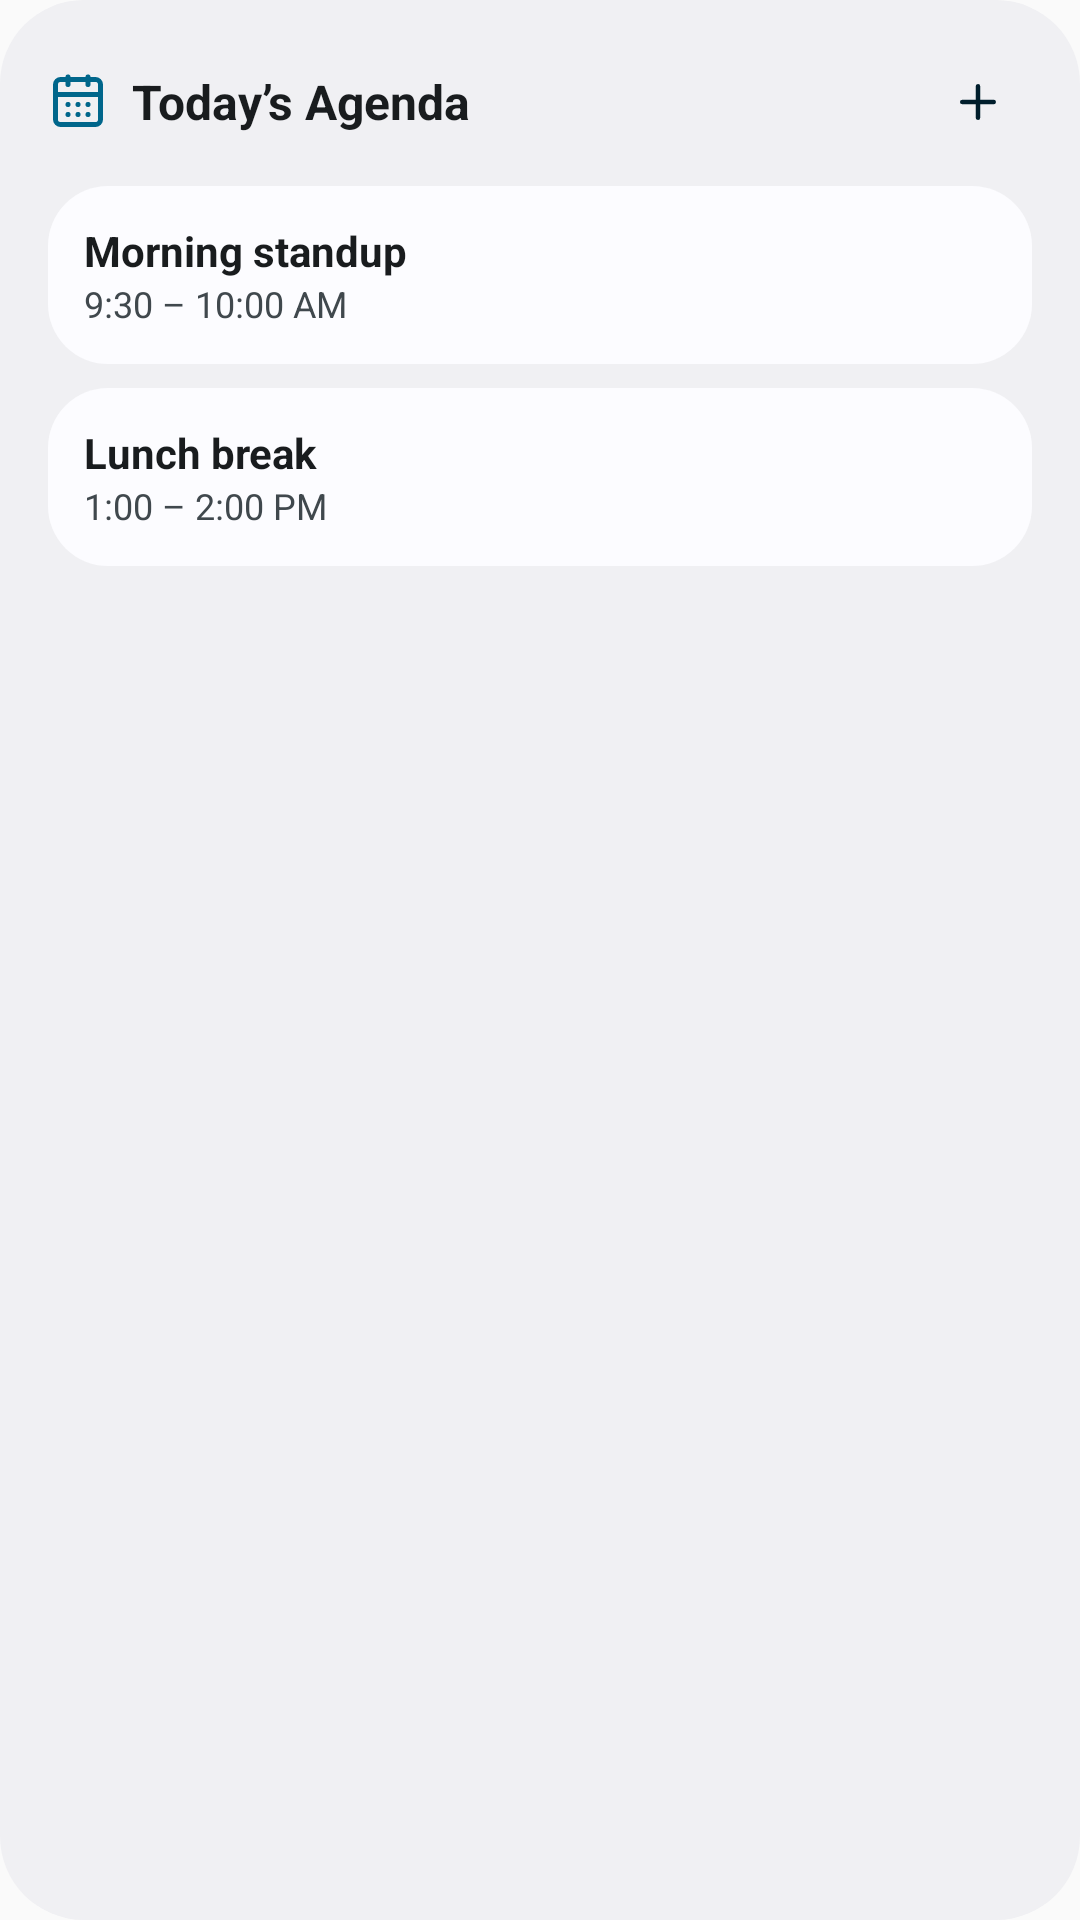

This screen was rendered from an Android layout file. Write that file and the resources it references.
<!-- AndroidManifest.xml: application theme Theme.Skykeep -->
<!-- res/layout/widget_agenda_preview.xml -->
<?xml version="1.0" encoding="utf-8"?>
<LinearLayout xmlns:android="http://schemas.android.com/apk/res/android"
    android:layout_width="match_parent"
    android:layout_height="match_parent"
    android:background="@drawable/widget_bg_rounded"
    android:orientation="vertical"
    android:padding="16dp">

    <LinearLayout
        android:layout_width="match_parent"
        android:layout_height="wrap_content"
        android:gravity="center_vertical"
        android:orientation="horizontal"
        android:paddingBottom="10dp">

        <ImageView
            android:layout_width="20dp"
            android:layout_height="20dp"
            android:contentDescription="@null"
            android:src="@drawable/ic_calendar"
            android:tint="@color/widget_primary" />

        <TextView
            android:layout_width="0dp"
            android:layout_height="wrap_content"
            android:layout_marginStart="8dp"
            android:layout_weight="1"
            android:text="Today’s Agenda"
            android:textColor="@color/widget_on_surface"
            android:textSize="16sp"
            android:textStyle="bold" />

        <LinearLayout
            android:layout_width="36dp"
            android:layout_height="36dp"
            android:background="@drawable/widget_pill_primary"
            android:gravity="center">

            <ImageView
                android:layout_width="18dp"
                android:layout_height="18dp"
                android:contentDescription="@null"
                android:src="@drawable/ic_add"
                android:tint="@color/widget_on_primary_container" />
        </LinearLayout>
    </LinearLayout>

    <LinearLayout
        android:layout_width="match_parent"
        android:layout_height="wrap_content"
        android:layout_marginBottom="8dp"
        android:background="@drawable/widget_card_rounded"
        android:orientation="vertical"
        android:padding="12dp">

        <TextView
            android:layout_width="wrap_content"
            android:layout_height="wrap_content"
            android:text="Morning standup"
            android:textColor="@color/widget_on_surface"
            android:textSize="14sp"
            android:textStyle="bold" />

        <TextView
            android:layout_width="wrap_content"
            android:layout_height="wrap_content"
            android:text="9:30 – 10:00 AM"
            android:textColor="@color/widget_on_surface_variant"
            android:textSize="12sp" />
    </LinearLayout>

    <LinearLayout
        android:layout_width="match_parent"
        android:layout_height="wrap_content"
        android:background="@drawable/widget_card_rounded"
        android:orientation="vertical"
        android:padding="12dp">

        <TextView
            android:layout_width="wrap_content"
            android:layout_height="wrap_content"
            android:text="Lunch break"
            android:textColor="@color/widget_on_surface"
            android:textSize="14sp"
            android:textStyle="bold" />

        <TextView
            android:layout_width="wrap_content"
            android:layout_height="wrap_content"
            android:text="1:00 – 2:00 PM"
            android:textColor="@color/widget_on_surface_variant"
            android:textSize="12sp" />
    </LinearLayout>
</LinearLayout>
<!-- resources referenced by this layout -->
<resources>
  <color name="widget_on_primary_container">#FF002E5F</color>
  <color name="widget_on_surface">#FF151A22</color>
  <color name="widget_on_surface_variant">#FF475161</color>
  <color name="widget_primary">#FF0068D6</color>
  <!-- drawable ic_add (drawable) -->
  <?xml version="1.0" encoding="utf-8"?>
  <vector xmlns:android="http://schemas.android.com/apk/res/android"
      android:width="24dp" android:height="24dp" android:viewportWidth="24" android:viewportHeight="24">
      <path android:pathData="M5 12h14" android:strokeColor="#FF000000" android:strokeWidth="2"
          android:strokeLineCap="round" android:strokeLineJoin="round" android:fillColor="#00000000" />
      <path android:pathData="M12 5v14" android:strokeColor="#FF000000" android:strokeWidth="2"
          android:strokeLineCap="round" android:strokeLineJoin="round" android:fillColor="#00000000" />
  </vector>
  <!-- drawable ic_calendar: vector/xml drawable (drawable, 2299 chars, omitted) -->
  <!-- drawable widget_bg_rounded (drawable) -->
  <?xml version="1.0" encoding="utf-8"?>
  <shape xmlns:android="http://schemas.android.com/apk/res/android" android:shape="rectangle">
      <solid android:color="@color/widget_surface" />
      <corners android:radius="@dimen/widget_bg_radius" />
  </shape>
  <!-- drawable widget_card_rounded (drawable) -->
  <?xml version="1.0" encoding="utf-8"?>
  <shape xmlns:android="http://schemas.android.com/apk/res/android" android:shape="rectangle">
      <solid android:color="@color/widget_surface_container" />
      <corners android:radius="@dimen/widget_inner_radius" />
  </shape>
  <style name="Theme.Skykeep" parent="android:Theme.Material.Light.NoActionBar" />
  <color name="widget_surface">#FFEEF2F7</color>
  <dimen name="widget_bg_radius">24dp</dimen>
  <color name="widget_surface_container">#FFFFFFFF</color>
  <dimen name="widget_inner_radius">16dp</dimen>
</resources>
